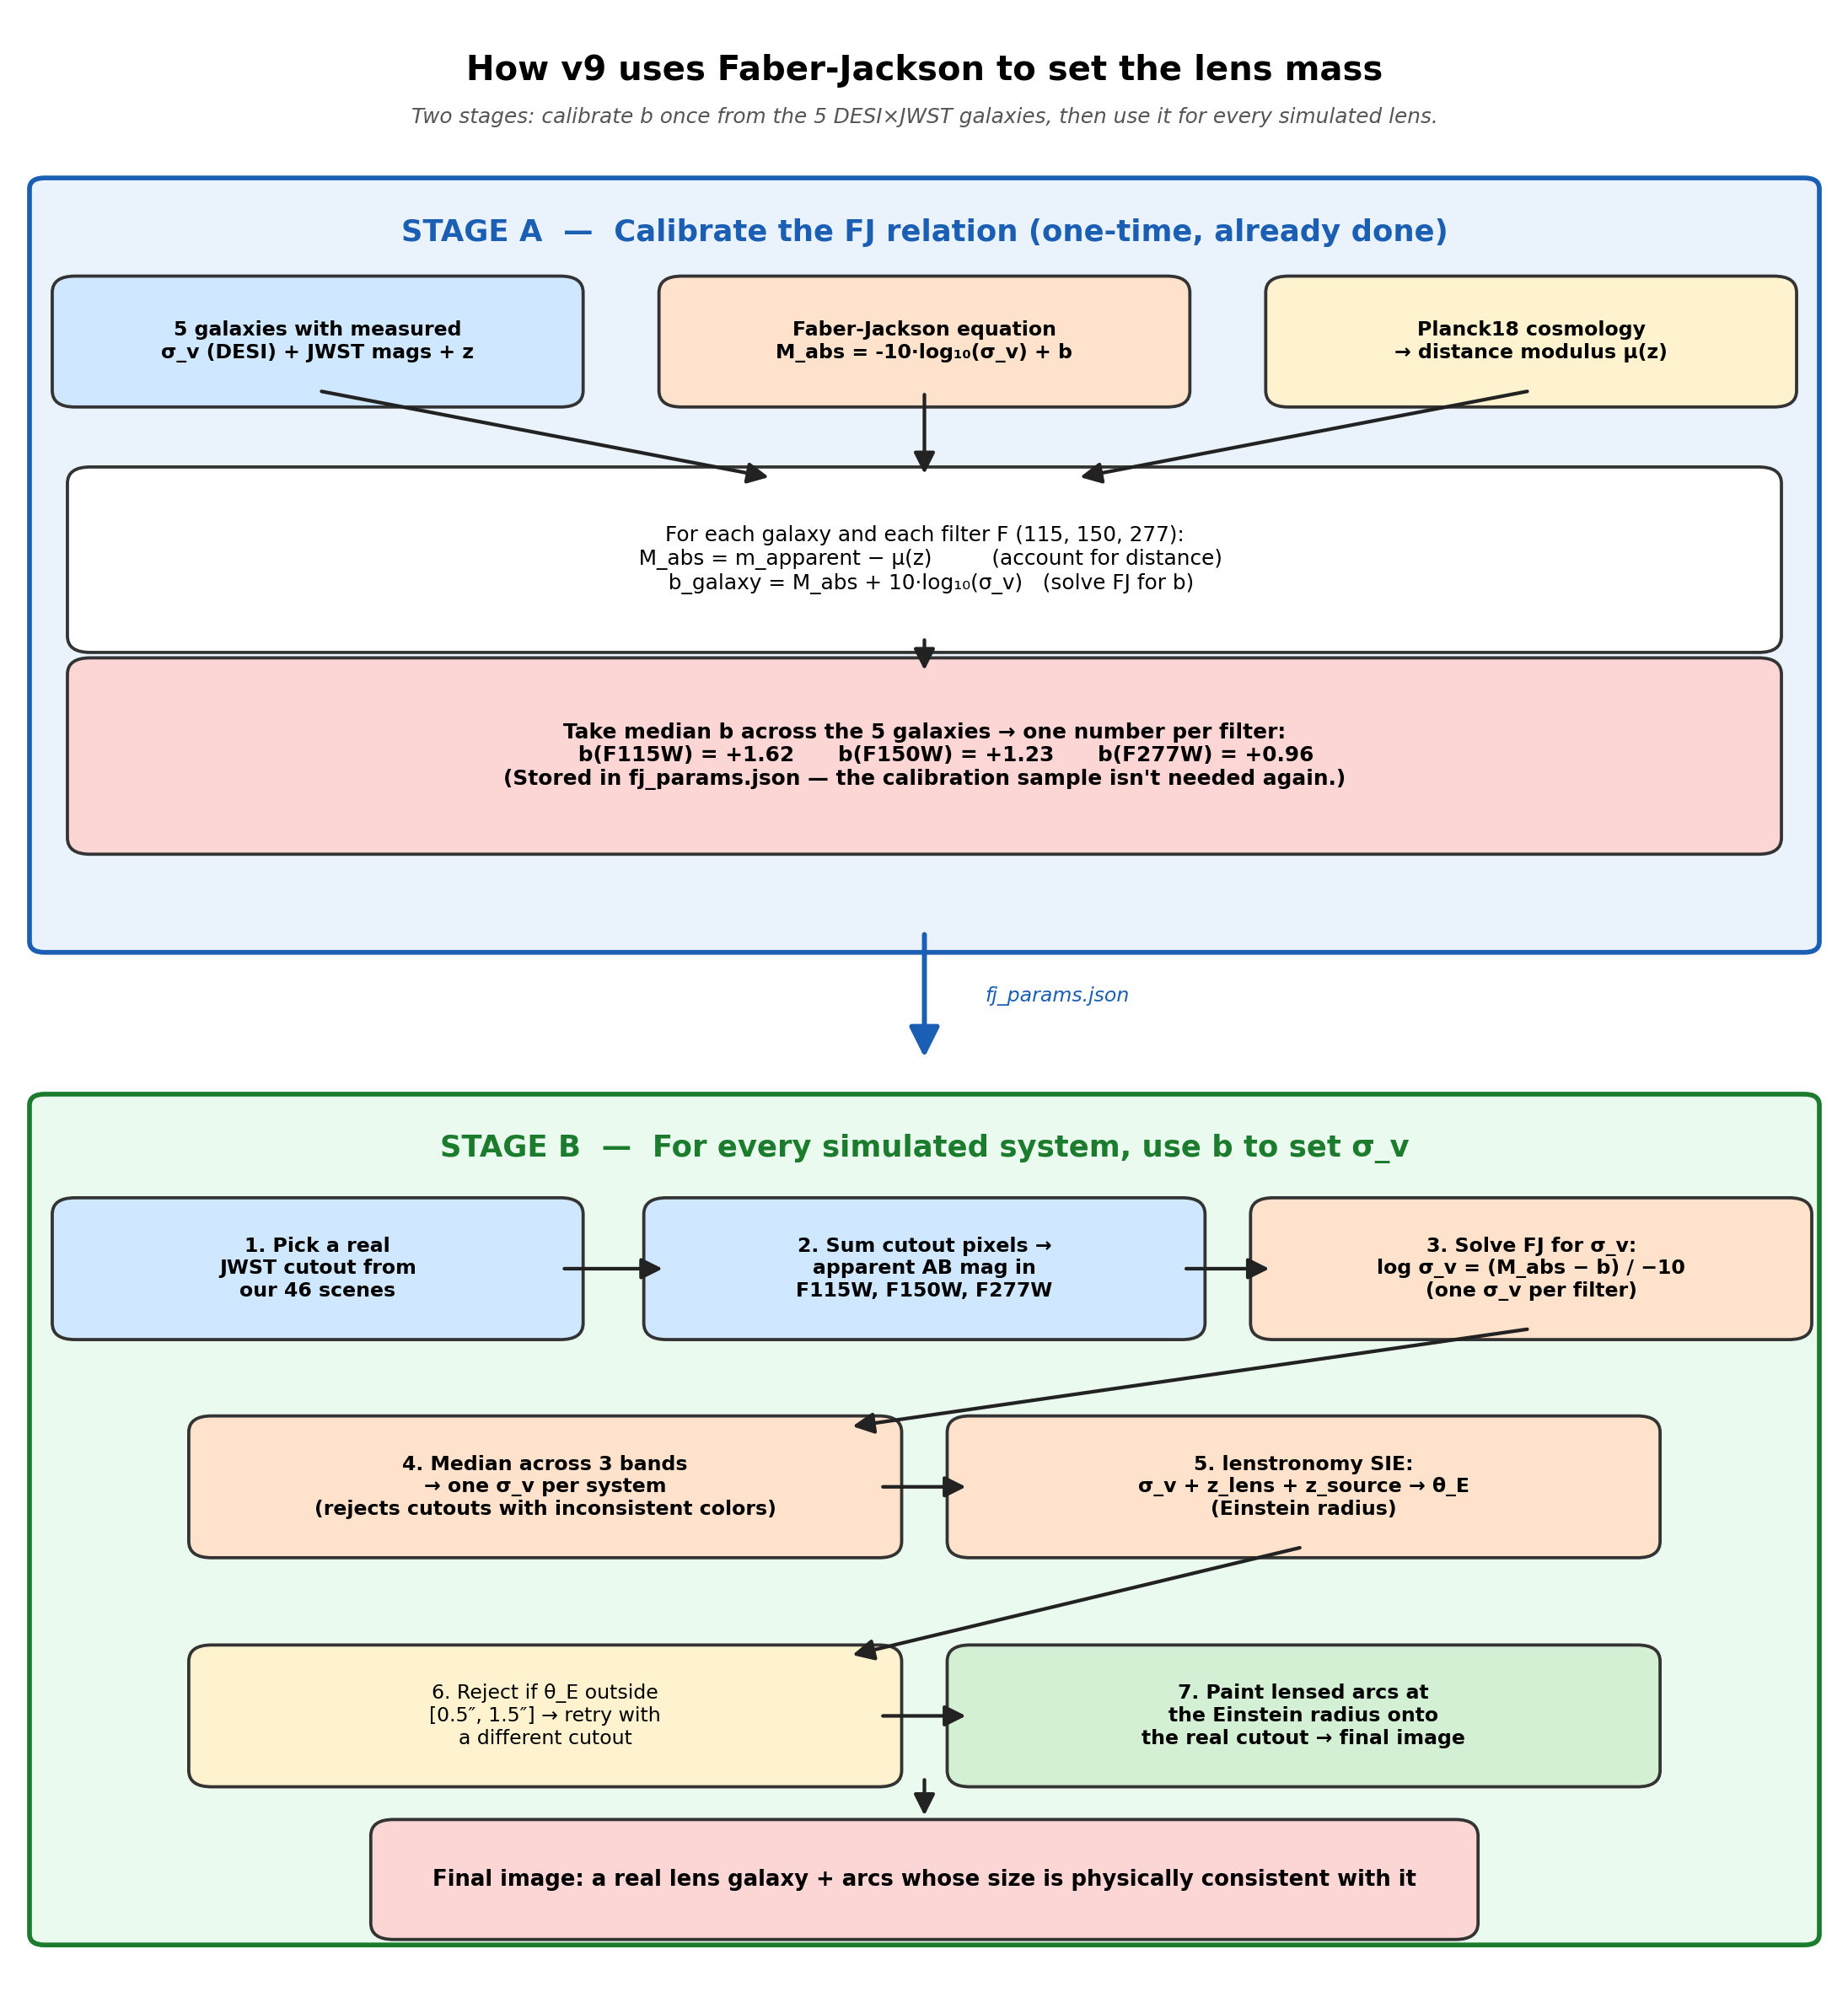

This figure's Python source:
"""Render a flowchart explaining how Faber-Jackson calibration drives the v9 simulation."""
from pathlib import Path
import json
import matplotlib.pyplot as plt
from matplotlib.patches import FancyBboxPatch, FancyArrowPatch

OUT = Path(__file__).parent / 'fj_flowchart.png'
PARAMS = json.loads((Path(__file__).parent / 'fj_params.json').read_text())

fig, ax = plt.subplots(figsize=(13, 14))
ax.set_xlim(0, 12); ax.set_ylim(0, 18); ax.axis('off')

# ---------- helpers
def box(cx, cy, w, h, text, color, fontsize=10, fontweight='normal', edge='#333'):
    p = FancyBboxPatch((cx - w/2, cy - h/2), w, h,
                       boxstyle='round,pad=0.15', linewidth=1.6,
                       edgecolor=edge, facecolor=color)
    ax.add_patch(p)
    ax.text(cx, cy, text, ha='center', va='center',
            fontsize=fontsize, fontweight=fontweight, wrap=True)

def arrow(x1, y1, x2, y2, label=None, label_pos='right', color='#222'):
    ax.add_patch(FancyArrowPatch((x1, y1), (x2, y2), arrowstyle='-|>',
                 mutation_scale=22, lw=1.8, color=color))
    if label:
        mx, my = (x1+x2)/2, (y1+y2)/2
        dx, dy = (0.15, 0) if label_pos == 'right' else (-0.15, 0)
        ha = 'left' if label_pos == 'right' else 'right'
        ax.text(mx + dx, my + dy, label, fontsize=9, style='italic',
                color='#444', ha=ha, va='center')

def banner(cy, text, color='#222'):
    ax.text(6, cy, text, ha='center', va='center', fontsize=15,
            fontweight='bold', color=color)

# ---------- title
ax.text(6, 17.4, 'How v9 uses Faber-Jackson to set the lens mass',
        ha='center', fontsize=17, fontweight='bold')
ax.text(6, 17.0, 'Two stages: calibrate b once from the 5 DESI×JWST galaxies, then use it for every simulated lens.',
        ha='center', fontsize=10.5, style='italic', color='#555')

# =========================================================================
# STAGE A — CALIBRATION (one-time)
# =========================================================================
ax.add_patch(FancyBboxPatch((0.2, 9.5), 11.6, 6.9,
             boxstyle='round,pad=0.1', linewidth=2.4,
             edgecolor='#1a5fb4', facecolor='#eaf2fc', zorder=0))
banner(16.0, 'STAGE A  —  Calibrate the FJ relation (one-time, already done)', color='#1a5fb4')

# Inputs row
box(2.0, 15.0, 3.2, 0.9,
    "5 galaxies with measured\nσ_v (DESI) + JWST mags + z",
    color='#cfe8ff', fontweight='bold', fontsize=10)
box(6.0, 15.0, 3.2, 0.9,
    "Faber-Jackson equation\nM_abs = -10·log₁₀(σ_v) + b",
    color='#ffe2cc', fontweight='bold', fontsize=10)
box(10.0, 15.0, 3.2, 0.9,
    "Planck18 cosmology\n→ distance modulus μ(z)",
    color='#fff2cf', fontweight='bold', fontsize=10)

# Process
box(6.0, 13.0, 11.0, 1.4,
    "For each galaxy and each filter F (115, 150, 277):\n"
    "  M_abs = m_apparent − μ(z)         (account for distance)\n"
    "  b_galaxy = M_abs + 10·log₁₀(σ_v)   (solve FJ for b)",
    color='#ffffff', fontsize=10.5)

arrow(2.0, 14.55, 5.0, 13.75, label=None)
arrow(6.0, 14.55, 6.0, 13.75)
arrow(10.0, 14.55, 7.0, 13.75)

# Result: per-band b
b115 = PARAMS['bands']['F115W']['intercept_median']
b150 = PARAMS['bands']['F150W']['intercept_median']
b277 = PARAMS['bands']['F277W']['intercept_median']
box(6.0, 11.2, 11.0, 1.5,
    "Take median b across the 5 galaxies → one number per filter:\n"
    f"      b(F115W) = {b115:+.2f}      b(F150W) = {b150:+.2f}      b(F277W) = {b277:+.2f}\n"
    "(Stored in fj_params.json — the calibration sample isn't needed again.)",
    color='#fcd5d5', fontweight='bold', fontsize=10.5)

arrow(6.0, 12.30, 6.0, 11.95)

# Arrow from Stage A down to Stage B
ax.add_patch(FancyArrowPatch((6.0, 9.6), (6.0, 8.4),
             arrowstyle='-|>', mutation_scale=32, lw=2.5, color='#1a5fb4'))
ax.text(6.4, 9.0, 'fj_params.json', fontsize=10, style='italic',
        color='#1a5fb4', ha='left', va='center')

# =========================================================================
# STAGE B — PER-SYSTEM USE (every simulated image)
# =========================================================================
ax.add_patch(FancyBboxPatch((0.2, 0.4), 11.6, 7.6,
             boxstyle='round,pad=0.1', linewidth=2.4,
             edgecolor='#1c7c2e', facecolor='#eafaee', zorder=0))
banner(7.6, 'STAGE B  —  For every simulated system, use b to set σ_v', color='#1c7c2e')

# Step 1: pick cutout
box(2.0, 6.5, 3.2, 1.0,
    "1. Pick a real\nJWST cutout from\nour 46 scenes",
    color='#cfe8ff', fontweight='bold', fontsize=10)

# Step 2: measure mags
box(6.0, 6.5, 3.4, 1.0,
    "2. Sum cutout pixels →\napparent AB mag in\nF115W, F150W, F277W",
    color='#cfe8ff', fontweight='bold', fontsize=10)

# Step 3: predict sigma
box(10.0, 6.5, 3.4, 1.0,
    "3. Solve FJ for σ_v:\nlog σ_v = (M_abs − b) / −10\n(one σ_v per filter)",
    color='#ffe2cc', fontweight='bold', fontsize=10)

arrow(3.6, 6.5, 4.3, 6.5)
arrow(7.7, 6.5, 8.3, 6.5)

# Step 4: median across bands
box(3.5, 4.5, 4.4, 1.0,
    "4. Median across 3 bands\n→ one σ_v per system\n(rejects cutouts with inconsistent colors)",
    color='#ffe2cc', fontweight='bold', fontsize=10)
arrow(10.0, 5.95, 5.5, 5.05)

# Step 5: SIE → theta_E
box(8.5, 4.5, 4.4, 1.0,
    "5. lenstronomy SIE:\nσ_v + z_lens + z_source → θ_E\n(Einstein radius)",
    color='#ffe2cc', fontweight='bold', fontsize=10)
arrow(5.7, 4.5, 6.3, 4.5)

# Step 6: filter
box(3.5, 2.4, 4.4, 1.0,
    "6. Reject if θ_E outside\n[0.5″, 1.5″] → retry with\na different cutout",
    color='#fff2cf', fontsize=10)
arrow(8.5, 3.95, 5.5, 2.95)

# Step 7: lens light + source light + render
box(8.5, 2.4, 4.4, 1.0,
    "7. Paint lensed arcs at\nthe Einstein radius onto\nthe real cutout → final image",
    color='#d4f0d4', fontweight='bold', fontsize=10)
arrow(5.7, 2.4, 6.3, 2.4)

# Final
box(6.0, 0.9, 7.0, 0.8,
    "Final image: a real lens galaxy + arcs whose size is physically consistent with it",
    color='#fcd5d5', fontweight='bold', fontsize=11)
arrow(6.0, 1.85, 6.0, 1.45)

plt.tight_layout()
plt.savefig(OUT, dpi=170, bbox_inches='tight')
print('wrote', OUT)
